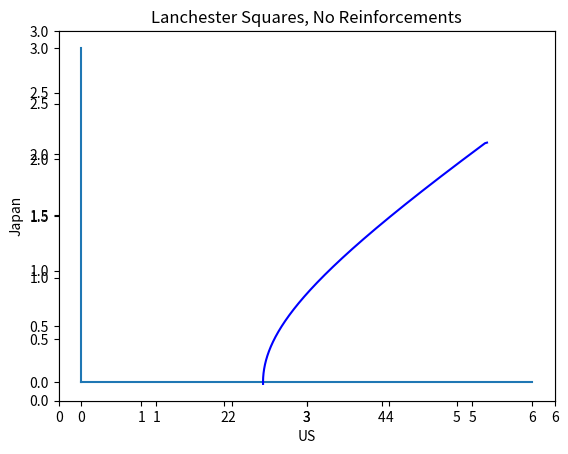
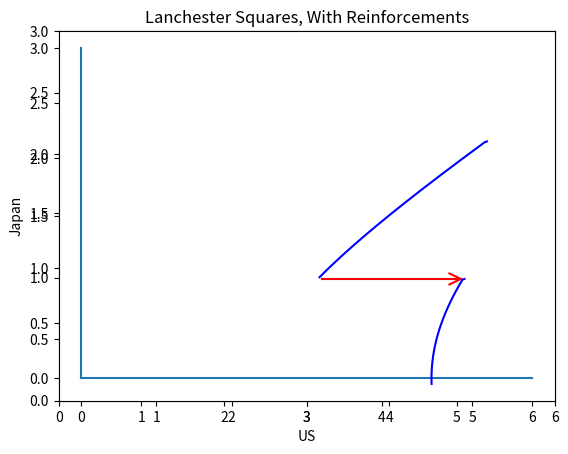

Here is the Python script that generated these plots, in order:
# settings#!usr/local/bin/python
# /Users/<user>/github/PS398/FinalProj/

# load packages
import matplotlib
matplotlib.use('Agg')
from matplotlib import pyplot
from pylab import *
from numpy import arange, sin, pi

def slopefieldPlotter(xMin, xMax, xInterval, yMin, yMax, yInterval, dXy, dYx, xLab='', yLab='', mainLab='', drawAxes=True, filename='default'):
    # set params
    global X, Y
    X,Y = meshgrid( arange(xMin,xMax,xInterval),arange(yMin,yMax,yInterval) )
    dX = dXy*Y
    dY = dYx*X

    # draw figure
    fig = figure()
    Q = quiver(X, Y, dX, dY, scale=4, scale_units='width', pivot='mid')

    # set dimensions and labels
    axis([xMin, xMax, -yMin, yMax])
    ax = fig.add_subplot(111)
    ax.xaxis.set_label_text(xLab)
    ax.yaxis.set_label_text(yLab)

    # add lines at axes and title
    if drawAxes==True:
        xl = Line2D([xMin,xMax],[0,0])
        yl = Line2D([0,0],[yMin,yMax])
        ax.add_line(xl)
        ax.add_line(yl)
    title(mainLab)

    # save file
    pngSave(filename)


def pngSave(name):
    pngName = str(name) + '.png'
    pyplot.savefig(pngName)


# draw curve (line) taking initial value
def drawVector(dXx, dXy, dYx, dYy, X0, Y0, numsteps, stepsize=0.01, colorVar='b'): # currently implemented for implicit diffEq's
    xCoords = [X0]
    yCoords = [Y0]

    # compute coordinates using Euler's method
    for i in range(1,numsteps): # maybe numsteps+1
        if i == 1: # first time thru
            x_tk = X0+((dXx*X0)+(dXy*X0))*stepsize
            y_tk = Y0+((dYx*X0)+(dYy*Y0))*stepsize
        else:
            x_tk_last = x_tk
            y_tk_last = y_tk
            x_tk = x_tk_last+((dXx*x_tk_last)+(dXy*y_tk_last))*stepsize
            y_tk = y_tk_last+((dYx*x_tk_last)+(dYy*y_tk_last))*stepsize
        xCoords.append(x_tk)
        yCoords.append(y_tk)

    pyplot.plot(xCoords, yCoords, color=colorVar)


#TODO: add options for whether to print every arrow, every third arrow, etc
#TODO: add color options
#TODO: make it easier to pass coefficient parameters
# will need dX, dY w/r/t X,Y,dX,dY,t

# Examples
# Iwo Jima, no reinforcements
slopefieldPlotter(0, 6, .2, 0, 3, .2, -0.05, -0.01, xLab='US', yLab='Japan', mainLab='Lanchester Squares, No Reinforcements', drawAxes=True, filename='lanchTester')
drawVector(0, -0.05, -0.01, 0, 5.4, 2.15, 650, stepsize=0.1)
pngSave('lanchTester2')

# Iwo Jima, reinforcement example
slopefieldPlotter(0, 6, .2, 0, 3, .2, -0.05, -0.01, xLab='US', yLab='Japan', mainLab='Lanchester Squares, With Reinforcements', drawAxes=True, filename='reinfTester')
drawVector(0, -0.05, -0.01, 0, 5.4, 2.15, 300, stepsize=0.1, colorVar='b')
pngSave('reinfTester2')
pyplot.plot([3.2,5.05],[.9,.9], color='r')
pyplot.plot([5.05,4.9],[.9,.95], color='r')
pyplot.plot([5.05,4.9],[.9,.85], color='r')
pngSave('reinfTester3')
drawVector(0, -0.05, -0.01, 0, 5.1, 0.9, 200, stepsize=0.1, colorVar='b')
pngSave('reinfTester4')

